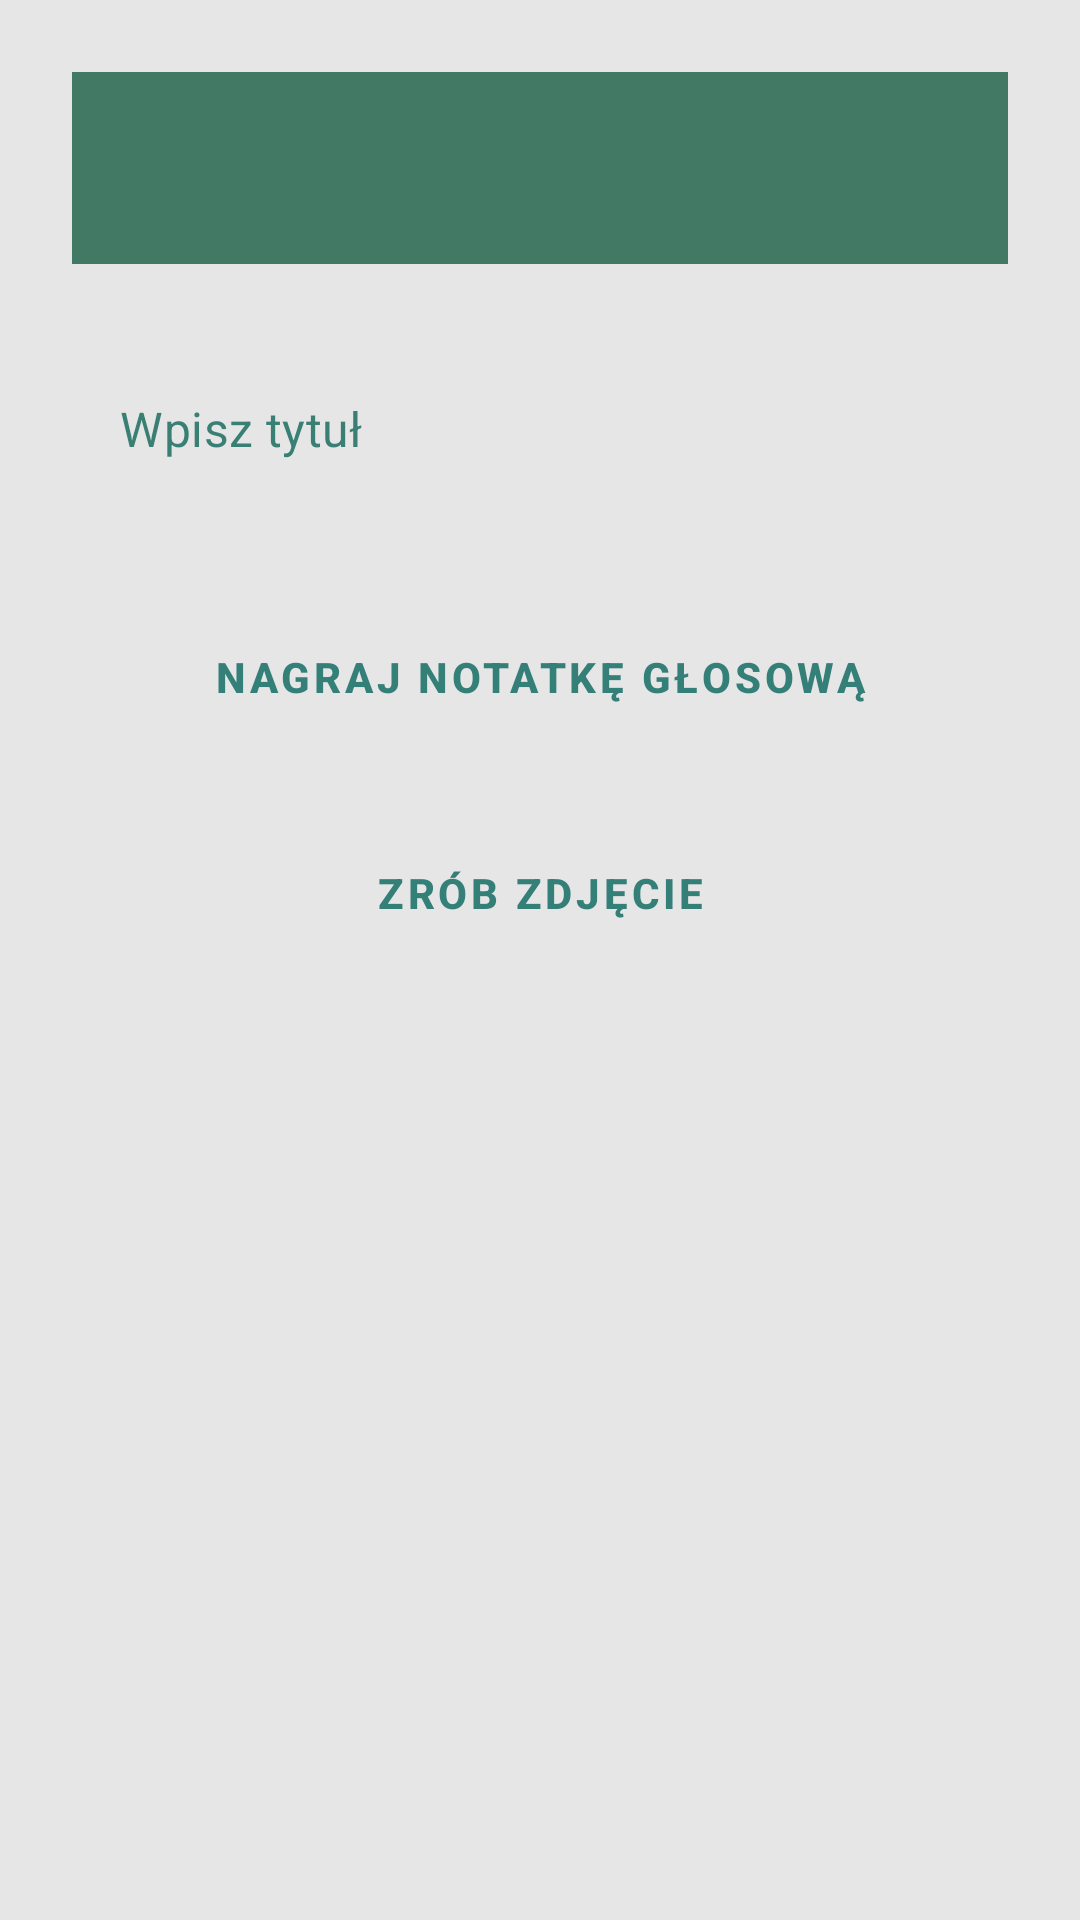

The Android layout XML behind this screen, and the referenced resources:
<!-- AndroidManifest.xml: application theme Theme.GigaNotatnik -->
<!-- res/layout/activity_create_audio_note.xml -->
<?xml version="1.0" encoding="utf-8"?>
<ScrollView xmlns:android="http://schemas.android.com/apk/res/android"
    android:layout_width="match_parent"
    android:layout_height="match_parent"
    android:background="@color/background">

    <LinearLayout
        android:orientation="vertical"
        android:padding="24dp"
        android:layout_width="match_parent"
        android:layout_height="wrap_content">

        
        <androidx.appcompat.widget.Toolbar
            android:id="@+id/createNoteToolbar"
            android:layout_width="match_parent"
            android:layout_height="?attr/actionBarSize"
            android:background="@color/primaryVariant"
            android:title="@string/app_title"
            android:titleTextColor="@color/textPrimary"
            android:theme="@style/ThemeOverlay.AppCompat.Dark.ActionBar"
            android:layout_marginBottom="16dp" />

        
        <EditText
            android:id="@+id/editTextAudioTitle"
            style="@style/AppEditText"
            android:hint="@string/note_title_hint"
            android:inputType="textCapSentences"
            android:layout_marginTop="16dp"
            android:layout_marginBottom="24dp"
            android:layout_width="match_parent"
            android:layout_height="wrap_content" />

        
        <Button
            android:id="@+id/btnStartRecording"
            android:textColor="@color/text_on_button"
            style="@style/AppButton"
            android:text="@string/record_note"
            android:layout_marginBottom="12dp" />

        
        <Button
            android:id="@+id/btnTakePhotoAudio"
            android:textColor="@color/text_on_button"
            style="@style/AppButton"
            android:text="@string/take_photo"
            android:layout_marginBottom="12dp" />

        
        <ImageView
            android:id="@+id/photoPreview"
            android:layout_width="match_parent"
            android:layout_height="200dp"
            android:scaleType="centerCrop"
            android:adjustViewBounds="true"
            android:visibility="gone"
            android:layout_marginTop="8dp" />

    </LinearLayout>
</ScrollView>
<!-- resources referenced by this layout -->
<resources>
  <color name="background">#e6e6e6</color>
  <color name="primaryVariant">#427964</color>
  <color name="textPrimary">#111111</color>
  <color name="text_on_button">#347f78</color>
  <string name="app_title">Moje notatki</string>
  <string name="note_title_hint">Wpisz tytuł</string>
  <string name="record_note">Nagraj notatkę głosową</string>
  <string name="take_photo">Zrób zdjęcie</string>
  <style name="AppButton" parent="Widget.MaterialComponents.Button">
          <item name="android:layout_width">match_parent</item>
          <item name="android:layout_height">wrap_content</item>
          <item name="android:layout_marginTop">12dp</item>
          <item name="android:background">@drawable/button_background</item>
          <item name="android:textColor">?attr/colorOnPrimary</item>
          <item name="android:textStyle">bold</item>
          <item name="android:elevation">2dp</item>
      </style>
  <style name="AppEditText" parent="Widget.MaterialComponents.TextInputEditText.FilledBox">
          <item name="android:textColor">@color/search_text_black</item>
          <item name="android:textColorHint">?attr/colorPrimary</item>
          <item name="android:padding">12dp</item>
          <item name="android:textSize">16sp</item>
          <item name="android:background">@drawable/edittext_background</item>
      </style>
  <style name="Theme.GigaNotatnik" parent="Theme.Material3.DayNight.NoActionBar">
          <item name="android:windowBackground">@color/background</item>
          <item name="android:statusBarColor">@color/statusBarColor</item>
          <item name="colorPrimary">@color/primary</item>
          <item name="colorPrimaryVariant">@color/primaryVariant</item>
          <item name="colorSecondary">@color/primary_teal</item>
          <item name="colorAccent">@color/accent</item>
          <item name="colorSurface">@color/surface</item>
          <item name="colorOnSurface">@color/textPrimary</item>
          <item name="colorOnPrimary">@color/text_on_button</item>
  
      </style>
  <!-- drawable button_background (drawable) -->
  <?xml version="1.0" encoding="utf-8"?>
  <selector xmlns:android="http://schemas.android.com/apk/res/android">
      <shape xmlns:android="http://schemas.android.com/apk/res/android"
          android:shape="rectangle">
          <solid android:color="@color/primary_mint"/>
          <corners android:radius="12dp"/>
          <padding android:left="16dp" android:top="8dp"
              android:right="16dp" android:bottom="8dp"/>
      </shape>
  
  
  </selector>
  <color name="search_text_black">#000000</color>
  <color name="statusBarColor">#3A7F74</color>
  <color name="primary">#3A7F74</color>
  <color name="primary_teal">#2F6F63</color>
  <color name="accent">#00D4FF</color>
  <color name="surface">#FFFFFF</color>
  <color name="primary_mint">#5FA88C</color>
</resources>
